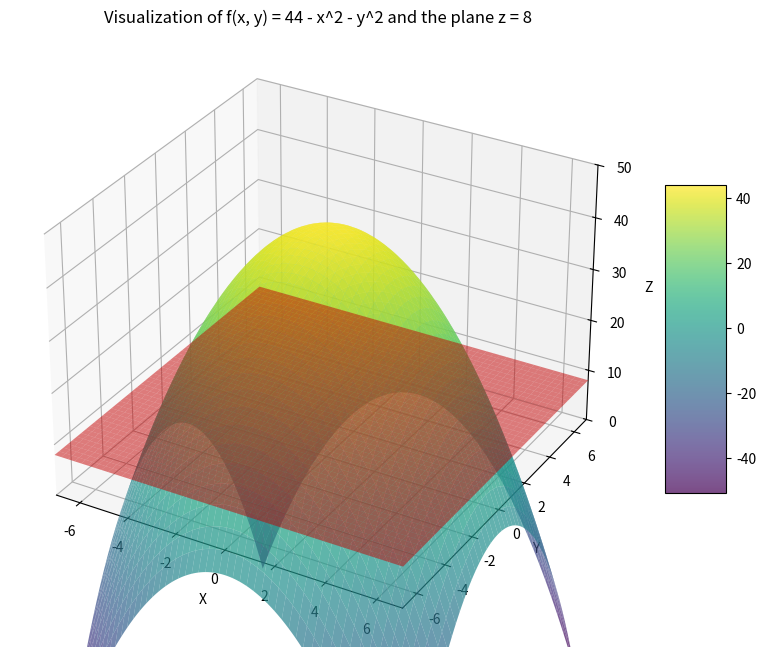

The matplotlib source for this figure:
"""
=======================================================================================================================
Title           : Paraboloid and z-Plane Visualization
Description     : This program visualizes a 3D surface plot of the function f(x,y) = 44 - x^2 - y^2 along with a
                    horizontal plane at z = 8. This is useful for intuitively understanding the region being integrated
                    between the plane and the surface of the paraboloid.
[redacted]
Date            : August 2, 2024
Version         : 1
Usage           : Ensure you have NumPy and Matplotlib installed and run the program. A 3D interactive visualization
                    will appear.
Notes           : Nothing particularly noteworthy.
Python Version  : 3.11.7
=======================================================================================================================
"""
import numpy as np
import matplotlib.pyplot as plt
from mpl_toolkits.mplot3d import Axes3D

# Define the function and the plane
def f(x, y):
    return 44 - x**2 - y**2

# Set up a grid for plotting
x = np.linspace(-7, 7, 400)
y = np.linspace(-7, 7, 400)
X, Y = np.meshgrid(x, y)
Z = f(X, Y)

# Define the plane z = 8
Z_plane = np.full_like(X, 8)

# Create a figure and 3D axis
fig = plt.figure(figsize=(10, 8))
ax = fig.add_subplot(111, projection='3d')

# Plot the surface of the function
surf = ax.plot_surface(X, Y, Z, cmap='viridis', alpha=0.7, edgecolor='none')

# Plot the plane z = 8
plane = ax.plot_surface(X, Y, Z_plane, color='red', alpha=0.5, edgecolor='none')

# Add a color bar which maps values to colors
fig.colorbar(surf, ax=ax, shrink=0.5, aspect=5)

# Set labels
ax.set_xlabel('X')
ax.set_ylabel('Y')
ax.set_zlabel('Z')
ax.set_title('Visualization of f(x, y) = 44 - x^2 - y^2 and the plane z = 8')

# Set the limits of the plot
ax.set_xlim([-7, 7])
ax.set_ylim([-7, 7])
ax.set_zlim([0, 50])

plt.show()
